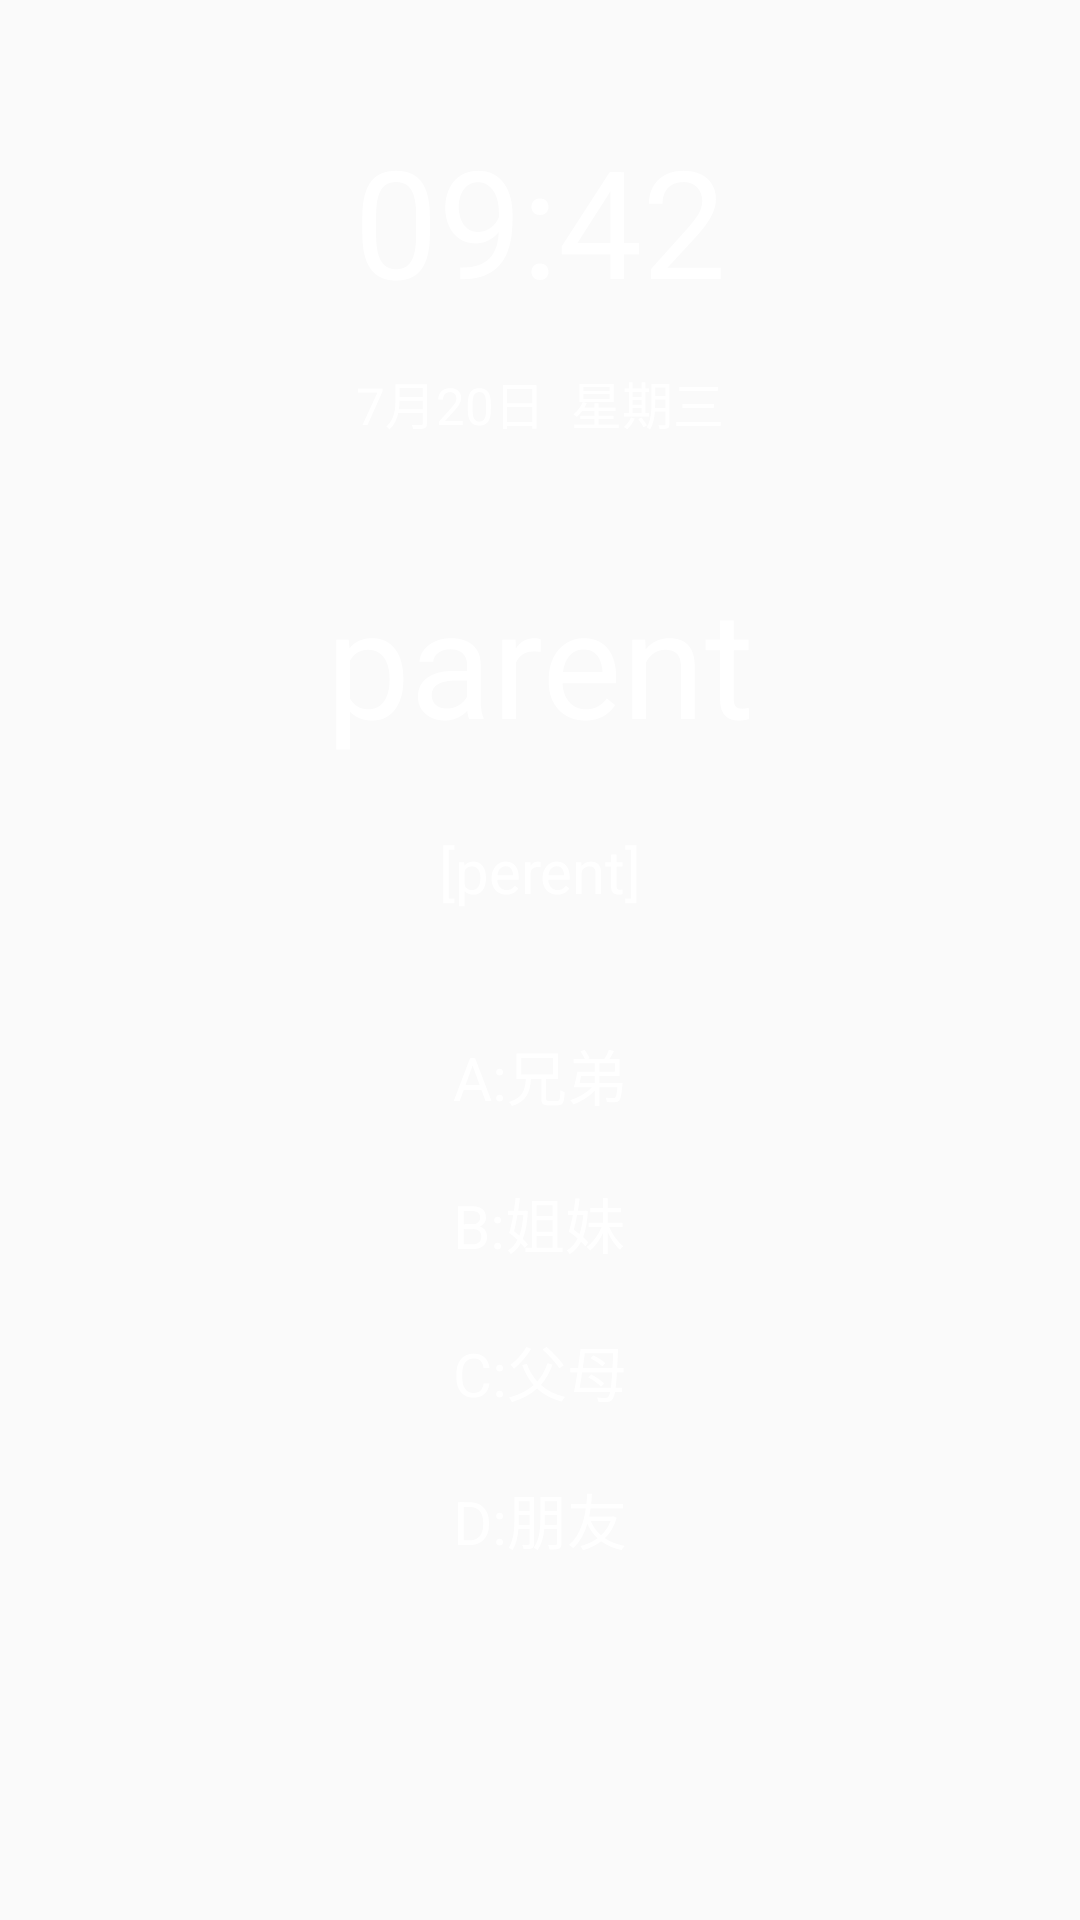

Reconstruct the res/layout file that produces this screen, plus the resources it refers to.
<!-- AndroidManifest.xml: application theme AppTheme -->
<!-- res/layout/activity_main.xml -->
<?xml version="1.0" encoding="utf-8"?>
<LinearLayout xmlns:android="http://schemas.android.com/apk/res/android"
    android:layout_width="match_parent"
    android:layout_height="match_parent"
    android:orientation="vertical"
    android:background="@mipmap/background">

    <TextView
        android:id="@+id/time_text"
        android:layout_width="match_parent"
        android:layout_height="wrap_content"
        android:layout_marginTop="40dp"
        android:gravity="center_horizontal"
        android:text="09:42"
        android:textColor="@android:color/white"
        android:textSize="50dp" />



    <TextView
        android:id="@+id/date_text"
        android:layout_width="match_parent"
        android:layout_height="wrap_content"
        android:layout_marginTop="15dp"
        android:gravity="center_horizontal"
        android:text="7月20日  星期三"
        android:textColor="@android:color/white"

        android:textSize="17dp" />

    <RelativeLayout
        android:layout_width="match_parent"
        android:layout_height="85dp"
        android:layout_marginTop="40dp">

        <TextView
            android:id="@+id/word_text"
            android:layout_width="wrap_content"
            android:layout_height="wrap_content"
            android:layout_centerHorizontal="true"
            android:text="parent"
            android:textColor="@android:color/white"
            android:textSize="50dp" />

        <ImageView
            android:id="@+id/play_vioce"
            android:layout_width="27dp"
            android:layout_height="27dp"
            android:layout_alignParentBottom="true"
            android:layout_alignParentRight="true"
            android:layout_marginRight="60dp"
            android:background="@mipmap/vioce" />
    </RelativeLayout>

    <TextView
        android:id="@+id/english_text"
        android:layout_width="match_parent"
        android:layout_height="wrap_content"
        android:layout_marginTop="5dp"
        android:gravity="center_horizontal"
        android:text="[perent]"
        android:textColor="@android:color/white"
        android:textSize="20dp" />

    <RadioGroup
        android:id="@+id/choose_group"
        android:layout_width="wrap_content"
        android:layout_height="wrap_content"
        android:layout_gravity="center_horizontal"
        android:layout_marginTop="40dp"
        android:orientation="vertical">

        <RadioButton
            android:id="@+id/choose_btn_one"
            android:layout_width="wrap_content"
            android:layout_height="wrap_content"
            android:button="@null"
            android:text="A:兄弟"
            android:textColor="@android:color/white"
            android:textSize="20sp" />

        <RadioButton
            android:id="@+id/choose_btn_two"
            android:layout_width="wrap_content"
            android:layout_height="wrap_content"
            android:layout_marginTop="20dp"
            android:button="@null"
            android:text="B:姐妹"
            android:textColor="@android:color/white"
            android:textSize="20sp" />

        <RadioButton
            android:id="@+id/choose_btn_three"
            android:layout_width="wrap_content"
            android:layout_height="wrap_content"
            android:layout_marginTop="20dp"
            android:button="@null"
            android:text="C:父母"
            android:textColor="@android:color/white"
            android:textSize="20sp" />
        <RadioButton
            android:id="@+id/choose_btn_four"
            android:layout_width="wrap_content"
            android:layout_height="wrap_content"
            android:layout_marginTop="20dp"
            android:button="@null"
            android:text="D:朋友"
            android:textColor="@android:color/white"
            android:textSize="20sp" />
    </RadioGroup>

</LinearLayout>
<!-- resources referenced by this layout -->
<resources>
  <style name="AppTheme" parent="Theme.AppCompat.Light.NoActionBar">
          
          <item name="colorPrimary">@color/colorPrimary</item>
          <item name="colorPrimaryDark">@color/colorPrimaryDark</item>
          <item name="colorAccent">@android:color/holo_blue_light</item>
      </style>
  <!-- not gathered from this repository: default colours our renderer supplied (Android Studio template values) -->
  <color name="colorPrimary">#FF6200EE</color>
  <color name="colorPrimaryDark">#FF3700B3</color>
</resources>
